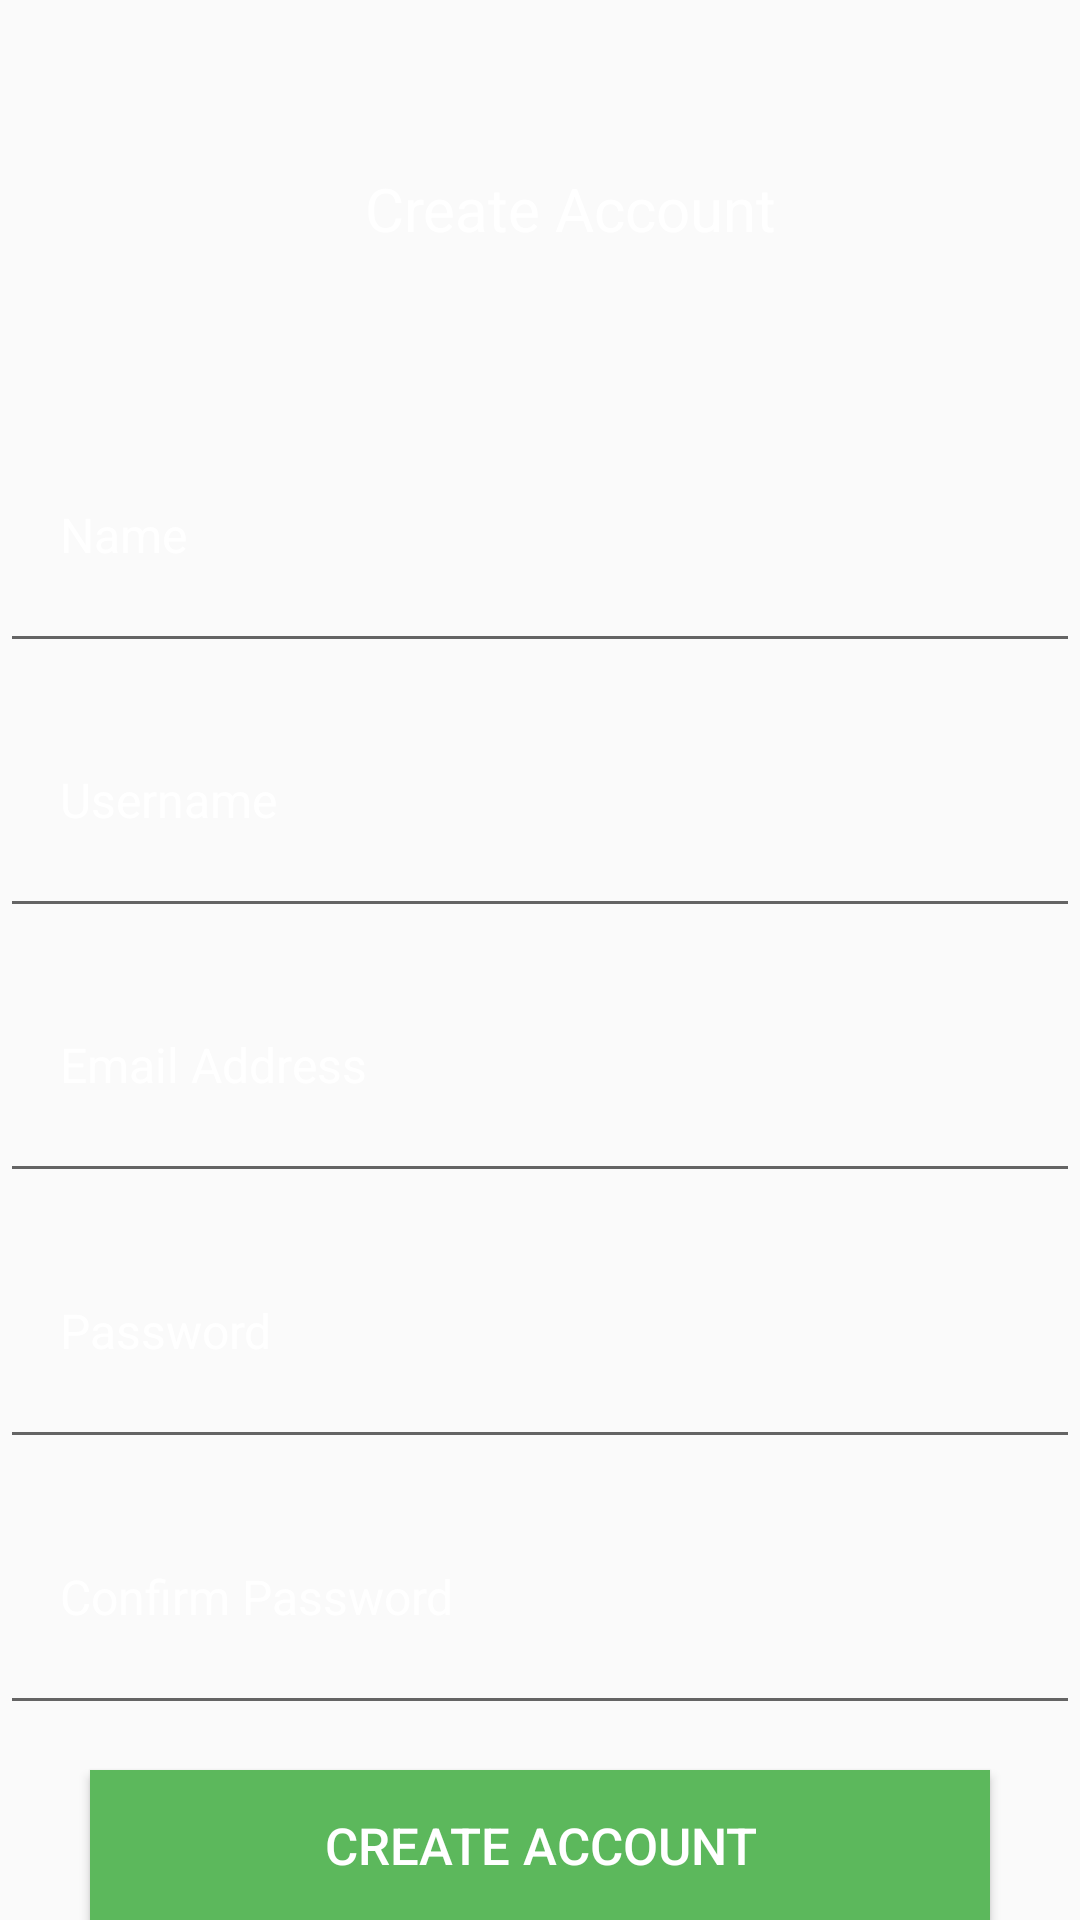

Layout XML and referenced resources for this Android screen:
<!-- AndroidManifest.xml: application theme AppTheme -->
<!-- res/layout/activity_register.xml -->
<?xml version="1.0" encoding="utf-8"?>
<LinearLayout xmlns:android="http://schemas.android.com/apk/res/android"
    xmlns:app="http://schemas.android.com/apk/res-auto"
    xmlns:tools="http://schemas.android.com/tools"
    android:layout_width="match_parent"
    android:layout_height="match_parent"
    tools:context="com.example.minzint.a4queue.registerActivity"
    android:verticalScrollbarPosition="right"
    android:id="@+id/registerPage"
    android:background="@drawable/blackback"
    android:orientation="vertical">

 
    <TextView
        android:id="@+id/RegisterText"
        android:layout_marginTop="?android:attr/actionBarSize"
        android:layout_width="match_parent"
        android:layout_height="wrap_content"
        android:layout_weight="1.00"
        android:ems="10"
        android:inputType="textPersonName"
        android:text="Create Account"
        android:paddingLeft="20sp"

        android:textColor="@color/white"
        android:textSize="20sp"
        android:textAlignment="center"

        />

    <EditText
        android:id="@+id/nameRegister"
        android:layout_width="match_parent"
        android:layout_height="wrap_content"
        android:layout_weight="1.00"
        android:ems="10"
        android:inputType="textPersonName"
        android:hint="@string/FirstNameLink"
        android:textColorHint="@color/white"
        android:paddingLeft="20sp"

        android:textColor="@color/white"
        android:textSize="16sp"
        android:textAlignment="gravity"

        />

   <EditText
       android:id="@+id/UserNameRegister"
       android:layout_width="match_parent"
       android:layout_height="wrap_content"
       android:layout_weight="1.00"
       android:ems="10"
       android:inputType="textPersonName"
       android:hint="@string/UserName"
       android:textColorHint="@color/white"
       android:paddingLeft="20sp"

       android:textColor="@color/white"
       android:textSize="16sp"
       android:textAlignment="gravity"

       />

    <EditText
        android:id="@+id/UserEmailAddressRegister"
        android:layout_width="match_parent"
        android:layout_height="wrap_content"
        android:layout_weight="1"
        android:ems="10"
        android:inputType="textEmailAddress"
        android:hint="@string/EmailAddress_registerPage"
        android:textColorHint="@color/white"
        android:paddingLeft="20sp"

        android:textColor="@color/white"
        android:textSize="16sp"
        android:textAlignment="gravity"

        />

    <EditText
        android:id="@+id/UserPasswordRegister"
        android:layout_width="match_parent"
        android:layout_height="wrap_content"
        android:layout_weight="1"
        android:ems="10"
        android:inputType="textPassword"
        android:hint="@string/password_registerPage"
        android:textColorHint="@color/white"
        android:paddingLeft="20sp"

        android:textColor="@color/white"
        android:textSize="16sp"
        android:textAlignment="gravity"

        />

    <EditText
        android:id="@+id/UserPasswordRegisterRetype"
        android:layout_width="match_parent"
        android:layout_height="wrap_content"
        android:layout_weight="1.00"
        android:ems="10"
        android:inputType="textPassword"
        android:hint="@string/RetypePasswordLink"
        android:textColorHint="@color/white"
        android:paddingLeft="20sp"

        android:textColor="@color/white"
        android:textSize="16sp"
        android:textAlignment="gravity"
        />

    <Button
        android:id="@+id/CreateAccountButton"
        android:layout_width="match_parent"
        android:layout_height="50sp"
        android:text="@string/createAccountButton_registerPage"
        android:background="@color/yellow"
        android:textColor="@color/white"
        android:textSize="17sp"
        android:textAlignment="gravity"
        android:layout_marginRight="30sp"
        android:layout_marginEnd="30sp"
        android:layout_marginLeft="30sp"
        android:layout_marginStart="30sp"
        android:textColorHint="@color/white"
        android:layout_marginTop="15sp"
        />

</LinearLayout>
<!-- resources referenced by this layout -->
<resources>
  <color name="white">#FFFFFF</color>
  <color name="yellow">#5cb85c</color>
  <!-- mipmap ic_launcher: png bitmap (mipmap-hdpi, 1737 bytes) -->
  <string name="EmailAddress_registerPage">Email Address</string>
  <string name="FirstNameLink">Name </string>
  <string name="RetypePasswordLink">Confirm Password </string>
  <string name="UserName">Username</string>
  <string name="createAccountButton_registerPage">Create Account</string>
  <string name="password_registerPage">Password </string>
  <style name="AppTheme" parent="Theme.AppCompat.Light.NoActionBar">
          
          <item name="colorPrimary">@color/colorPrimary</item>
          <item name="colorPrimaryDark">@color/colorPrimaryDark</item>
          <item name="colorAccent">@color/brownGreen</item>
          <item name="cardViewStyle">@style/CardView</item>
      </style>
  <color name="colorPrimary">#3F51B5</color>
  <color name="colorPrimaryDark">#303F9F</color>
  <color name="brownGreen">#5cb85c</color>
</resources>
